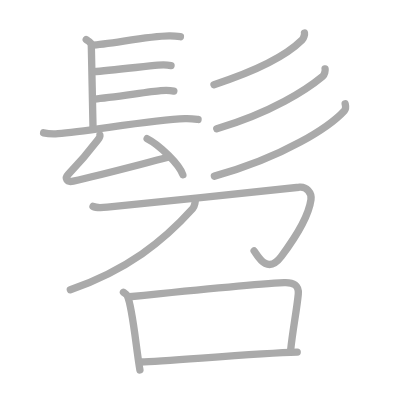
t = 0.00 s
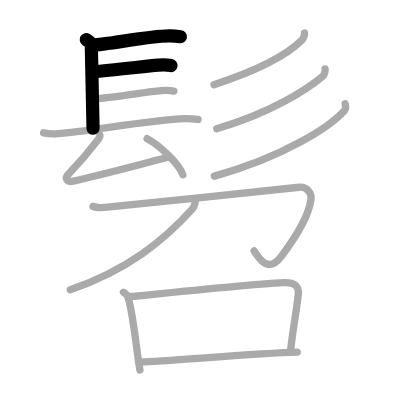
t = 3.00 s
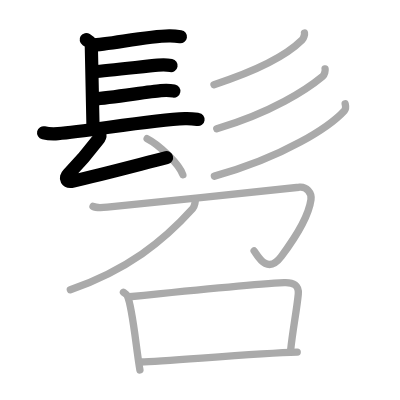
t = 6.00 s
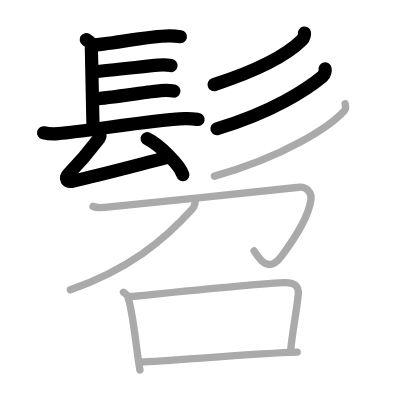
t = 9.00 s
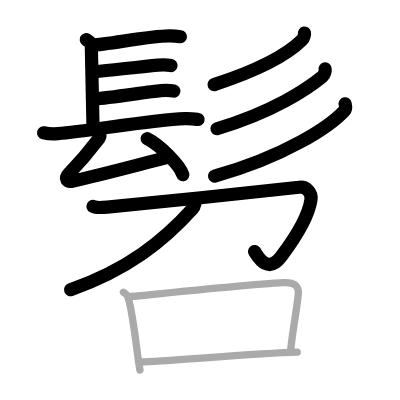
t = 12.00 s
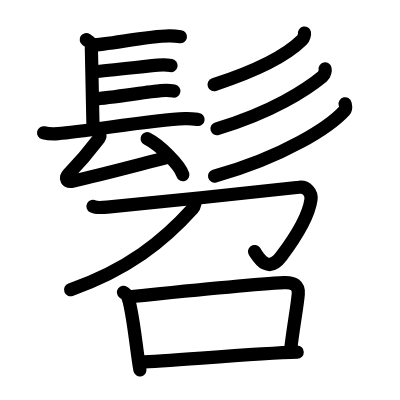
t = 15.00 s

The animated SVG that drew these frames (rendered in a browser with its animation timeline set to each time). Animation: 15 SMIL elements (animate=15); one cycle of 15.00 s.

<?xml version="1.0" standalone="no"?>
<!DOCTYPE svg PUBLIC "-//W3C//DTD SVG 1.1//EN"   "http://www.w3.org/Graphics/SVG/1.1/DTD/svg11.dtd">
<svg width="400px" height="400px"  version="1.1" xmlns="http://www.w3.org/2000/svg">
  <defs>
    <marker id="Triangle" viewBox="0 0 10 10" refX="0" refY="5" markerUnits="strokeWidth" markerWidth="3" style="stroke-opacity:0%;fill:#aaaaaa;" markerHeight="2" orient="auto">
      <path d="M 0 0 L 10 5 L 0 10 z" />
    </marker>
    
    <marker id="Arrow" viewBox="0 0 10 10" refX="5" refY="5" markerUnits="strokeWidth" markerWidth="1.8" style="stroke-opacity:0%;fill:#770000;" markerHeight="2" orient="auto">
      <path d="M 0 4 L 6 4 L 4 1 L 10 5 L 4 9 L 6 6 L 0 6 z" />
        <circle cx="5" cy="5" r="5" />
      </marker>
    
    <marker id="TriangleRed" viewBox="0 0 10 10" refX="0" refY="5" markerUnits="strokeWidth" markerWidth="3" style="stroke-opacity:0%;fill:#CC0000;" markerHeight="2" orient="auto">
      <path d="M 0 0 L 10 5 L 0 10 z" />
    </marker>
    
    <marker id="ArrowRed" viewBox="0 0 10 10" refX="5" refY="5" markerUnits="strokeWidth" markerWidth="1.8" style="stroke-opacity:0%;fill:#CC0000;" markerHeight="2" orient="auto">
      <path d="M 0 4 L 6 4 L 4 1 L 10 5 L 4 9 L 6 6 L 0 6 z" />
        <circle cx="5" cy="5" r="5" />
      </marker>
    
  </defs>
  
  <path style="fill:#ffffff; fill-opacity:100%; fill-rule:evenodd; stroke-width:0;" d="M 0 0 L 400px 0 L 400px 400px L 0 400px L 0 0" />

  <g transform="scale(3.6697247706422 3.6697247706422)">
<path style="fill:none; fill-opacity:0%; fill-rule:evenodd; stroke:#aaaaaa; stroke-opacity:100%; stroke-width: 1.5pt; stroke-linejoin:round; stroke-linecap:round;" d="M23.5 10.79c1.39 0.89 1.39 1.04 1.39 1.94s0.46 20.87 0.46 22.21"></path>
<path style="fill:none; fill-opacity:0%; fill-rule:evenodd; stroke:#aaaaaa; stroke-opacity:100%; stroke-width: 1.5pt; stroke-linejoin:round; stroke-linecap:round;" d="M24.94 12.3c4.77-0.16 14.94-2.45 21.17-2.52c1.45-0.02 2.32 0.11 3.05 0.22"></path>
<path style="fill:none; fill-opacity:0%; fill-rule:evenodd; stroke:#aaaaaa; stroke-opacity:100%; stroke-width: 1.5pt; stroke-linejoin:round; stroke-linecap:round;" d="M25.52 19.53c4.22-0.31 14.11-1.46 17.52-1.77c1.28-0.12 2.58-0.08 3.57 0.1"></path>
<path style="fill:none; fill-opacity:0%; fill-rule:evenodd; stroke:#aaaaaa; stroke-opacity:100%; stroke-width: 1.5pt; stroke-linejoin:round; stroke-linecap:round;" d="M25.78 26.98c4.22-0.31 14.61-1.96 18.02-2.27c1.28-0.12 2.58-0.08 3.57 0.1"></path>
<path style="fill:none; fill-opacity:0%; fill-rule:evenodd; stroke:#aaaaaa; stroke-opacity:100%; stroke-width: 1.5pt; stroke-linejoin:round; stroke-linecap:round;" d="M11.88 36.19c1.03 0.24 2.91 0.32 3.93 0.24c8.17-0.66 25.6-3.77 34.57-4.1c1.71-0.06 2.74 0.11 3.59 0.23"></path>
<path style="fill:none; fill-opacity:0%; fill-rule:evenodd; stroke:#aaaaaa; stroke-opacity:100%; stroke-width: 1.5pt; stroke-linejoin:round; stroke-linecap:round;" d="M27.23 36.85c0.07 0.44-0.39 1.06-0.59 1.32c-2.14 2.83-4.39 5.58-8.04 9.35c-0.97 1-0.53 2.26 1.36 1.84c7.29-1.63 17.29-4.32 25.59-6.43"></path>
<path style="fill:none; fill-opacity:0%; fill-rule:evenodd; stroke:#aaaaaa; stroke-opacity:100%; stroke-width: 1.5pt; stroke-linejoin:round; stroke-linecap:round;" d="M40.09 37.79c3.44 1.73 8.88 7.13 9.74 9.83"></path>
<path style="fill:none; fill-opacity:0%; fill-rule:evenodd; stroke:#aaaaaa; stroke-opacity:100%; stroke-width: 1.5pt; stroke-linejoin:round; stroke-linecap:round;" d="M82.97 9c0.07 0.34-0.2 1.44-0.64 1.88c-3.4 3.38-10.44 7.78-24.02 12.19"></path>
<path style="fill:none; fill-opacity:0%; fill-rule:evenodd; stroke:#aaaaaa; stroke-opacity:100%; stroke-width: 1.5pt; stroke-linejoin:round; stroke-linecap:round;" d="M88.59 18.78c0.09 0.38-0.1 1.58-0.67 2.04c-4.24 3.52-13.78 9.81-28.85 14.28"></path>
<path style="fill:none; fill-opacity:0%; fill-rule:evenodd; stroke:#aaaaaa; stroke-opacity:100%; stroke-width: 1.5pt; stroke-linejoin:round; stroke-linecap:round;" d="M94.05 28.29c0.1 0.47 0.38 1.24-0.2 1.87C89.9 34.47 77.5 42.72 58.43 48"></path>
<path style="fill:none; fill-opacity:0%; fill-rule:evenodd; stroke:#aaaaaa; stroke-opacity:100%; stroke-width: 1.5pt; stroke-linejoin:round; stroke-linecap:round;" d="M25.35 56.24c0.7 0.36 2.8 0.31 3.88 0.2c8.83-0.86 47.39-4.76 52.25-5.42c2.03-0.27 3.53 1.48 3.26 3.38c-0.64 4.65-4.99 11.34-8.07 15.45c-4.05 5.39-6.72-0.72-7.42-1.45"></path>
<path style="fill:none; fill-opacity:0%; fill-rule:evenodd; stroke:#aaaaaa; stroke-opacity:100%; stroke-width: 1.5pt; stroke-linejoin:round; stroke-linecap:round;" d="M53.2 54.14c0.1 0.55-0.12 2.07-0.7 2.72c-8 8.89-17.75 16.64-33.33 22.11"></path>
<path style="fill:none; fill-opacity:0%; fill-rule:evenodd; stroke:#aaaaaa; stroke-opacity:100%; stroke-width: 1.5pt; stroke-linejoin:round; stroke-linecap:round;" d="M33.64 79.64c0.42 0.3 0.85 0.56 1.04 0.94c1.46 3.04 2.45 14.78 3.45 20.24"></path>
<path style="fill:none; fill-opacity:0%; fill-rule:evenodd; stroke:#aaaaaa; stroke-opacity:100%; stroke-width: 1.5pt; stroke-linejoin:round; stroke-linecap:round;" d="M35.26 80.87c9.73-1 34.3-3.46 42.14-3.86c2.6-0.13 4.09 0.74 3.88 3.12c-0.38 4.14-1.53 9.87-2.09 15.39"></path>
<path style="fill:none; fill-opacity:0%; fill-rule:evenodd; stroke:#aaaaaa; stroke-opacity:100%; stroke-width: 1.5pt; stroke-linejoin:round; stroke-linecap:round;" d="M38.32 98.65c7.53-0.25 31.49-2.39 42.67-2.69"></path>

<path style="fill:none; fill-opacity:0%; fill-rule:evenodd; stroke:#000000; stroke-opacity:100%; stroke-width: 2.7pt; stroke-linejoin:round; stroke-linecap:round;" d="M23.5 10.79c1.39 0.89 1.39 1.04 1.39 1.94s0.46 20.87 0.46 22.21" pathLength="100" stroke-dashoffset="100" stroke-dasharray="100 105"><animate id="dashAnim1" attributeName="stroke-dashoffset" from="100" to="0" dur="1s" calcMode="linear" fill="freeze"/></path>
<path style="fill:none; fill-opacity:0%; fill-rule:evenodd; stroke:#000000; stroke-opacity:100%; stroke-width: 2.7pt; stroke-linejoin:round; stroke-linecap:round;" d="M24.94 12.3c4.77-0.16 14.94-2.45 21.17-2.52c1.45-0.02 2.32 0.11 3.05 0.22" pathLength="100" stroke-dashoffset="100" stroke-dasharray="100 105"><animate id="dashAnim2" attributeName="stroke-dashoffset" from="100" to="0" dur="1s" calcMode="linear" begin="dashAnim1.end" fill="freeze"/></path>
<path style="fill:none; fill-opacity:0%; fill-rule:evenodd; stroke:#000000; stroke-opacity:100%; stroke-width: 2.7pt; stroke-linejoin:round; stroke-linecap:round;" d="M25.52 19.53c4.22-0.31 14.11-1.46 17.52-1.77c1.28-0.12 2.58-0.08 3.57 0.1" pathLength="100" stroke-dashoffset="100" stroke-dasharray="100 105"><animate id="dashAnim3" attributeName="stroke-dashoffset" from="100" to="0" dur="1s" calcMode="linear" begin="dashAnim2.end" fill="freeze"/></path>
<path style="fill:none; fill-opacity:0%; fill-rule:evenodd; stroke:#000000; stroke-opacity:100%; stroke-width: 2.7pt; stroke-linejoin:round; stroke-linecap:round;" d="M25.78 26.98c4.22-0.31 14.61-1.96 18.02-2.27c1.28-0.12 2.58-0.08 3.57 0.1" pathLength="100" stroke-dashoffset="100" stroke-dasharray="100 105"><animate id="dashAnim4" attributeName="stroke-dashoffset" from="100" to="0" dur="1s" calcMode="linear" begin="dashAnim3.end" fill="freeze"/></path>
<path style="fill:none; fill-opacity:0%; fill-rule:evenodd; stroke:#000000; stroke-opacity:100%; stroke-width: 2.7pt; stroke-linejoin:round; stroke-linecap:round;" d="M11.88 36.19c1.03 0.24 2.91 0.32 3.93 0.24c8.17-0.66 25.6-3.77 34.57-4.1c1.71-0.06 2.74 0.11 3.59 0.23" pathLength="100" stroke-dashoffset="100" stroke-dasharray="100 105"><animate id="dashAnim5" attributeName="stroke-dashoffset" from="100" to="0" dur="1s" calcMode="linear" begin="dashAnim4.end" fill="freeze"/></path>
<path style="fill:none; fill-opacity:0%; fill-rule:evenodd; stroke:#000000; stroke-opacity:100%; stroke-width: 2.7pt; stroke-linejoin:round; stroke-linecap:round;" d="M27.23 36.85c0.07 0.44-0.39 1.06-0.59 1.32c-2.14 2.83-4.39 5.58-8.04 9.35c-0.97 1-0.53 2.26 1.36 1.84c7.29-1.63 17.29-4.32 25.59-6.43" pathLength="100" stroke-dashoffset="100" stroke-dasharray="100 105"><animate id="dashAnim6" attributeName="stroke-dashoffset" from="100" to="0" dur="1s" calcMode="linear" begin="dashAnim5.end" fill="freeze"/></path>
<path style="fill:none; fill-opacity:0%; fill-rule:evenodd; stroke:#000000; stroke-opacity:100%; stroke-width: 2.7pt; stroke-linejoin:round; stroke-linecap:round;" d="M40.09 37.79c3.44 1.73 8.88 7.13 9.74 9.83" pathLength="100" stroke-dashoffset="100" stroke-dasharray="100 105"><animate id="dashAnim7" attributeName="stroke-dashoffset" from="100" to="0" dur="1s" calcMode="linear" begin="dashAnim6.end" fill="freeze"/></path>
<path style="fill:none; fill-opacity:0%; fill-rule:evenodd; stroke:#000000; stroke-opacity:100%; stroke-width: 2.7pt; stroke-linejoin:round; stroke-linecap:round;" d="M82.97 9c0.07 0.34-0.2 1.44-0.64 1.88c-3.4 3.38-10.44 7.78-24.02 12.19" pathLength="100" stroke-dashoffset="100" stroke-dasharray="100 105"><animate id="dashAnim8" attributeName="stroke-dashoffset" from="100" to="0" dur="1s" calcMode="linear" begin="dashAnim7.end" fill="freeze"/></path>
<path style="fill:none; fill-opacity:0%; fill-rule:evenodd; stroke:#000000; stroke-opacity:100%; stroke-width: 2.7pt; stroke-linejoin:round; stroke-linecap:round;" d="M88.59 18.78c0.09 0.38-0.1 1.58-0.67 2.04c-4.24 3.52-13.78 9.81-28.85 14.28" pathLength="100" stroke-dashoffset="100" stroke-dasharray="100 105"><animate id="dashAnim9" attributeName="stroke-dashoffset" from="100" to="0" dur="1s" calcMode="linear" begin="dashAnim8.end" fill="freeze"/></path>
<path style="fill:none; fill-opacity:0%; fill-rule:evenodd; stroke:#000000; stroke-opacity:100%; stroke-width: 2.7pt; stroke-linejoin:round; stroke-linecap:round;" d="M94.05 28.29c0.1 0.47 0.38 1.24-0.2 1.87C89.9 34.47 77.5 42.72 58.43 48" pathLength="100" stroke-dashoffset="100" stroke-dasharray="100 105"><animate id="dashAnim10" attributeName="stroke-dashoffset" from="100" to="0" dur="1s" calcMode="linear" begin="dashAnim9.end" fill="freeze"/></path>
<path style="fill:none; fill-opacity:0%; fill-rule:evenodd; stroke:#000000; stroke-opacity:100%; stroke-width: 2.7pt; stroke-linejoin:round; stroke-linecap:round;" d="M25.35 56.24c0.7 0.36 2.8 0.31 3.88 0.2c8.83-0.86 47.39-4.76 52.25-5.42c2.03-0.27 3.53 1.48 3.26 3.38c-0.64 4.65-4.99 11.34-8.07 15.45c-4.05 5.39-6.72-0.72-7.42-1.45" pathLength="100" stroke-dashoffset="100" stroke-dasharray="100 105"><animate id="dashAnim11" attributeName="stroke-dashoffset" from="100" to="0" dur="1s" calcMode="linear" begin="dashAnim10.end" fill="freeze"/></path>
<path style="fill:none; fill-opacity:0%; fill-rule:evenodd; stroke:#000000; stroke-opacity:100%; stroke-width: 2.7pt; stroke-linejoin:round; stroke-linecap:round;" d="M53.2 54.14c0.1 0.55-0.12 2.07-0.7 2.72c-8 8.89-17.75 16.64-33.33 22.11" pathLength="100" stroke-dashoffset="100" stroke-dasharray="100 105"><animate id="dashAnim12" attributeName="stroke-dashoffset" from="100" to="0" dur="1s" calcMode="linear" begin="dashAnim11.end" fill="freeze"/></path>
<path style="fill:none; fill-opacity:0%; fill-rule:evenodd; stroke:#000000; stroke-opacity:100%; stroke-width: 2.7pt; stroke-linejoin:round; stroke-linecap:round;" d="M33.64 79.64c0.42 0.3 0.85 0.56 1.04 0.94c1.46 3.04 2.45 14.78 3.45 20.24" pathLength="100" stroke-dashoffset="100" stroke-dasharray="100 105"><animate id="dashAnim13" attributeName="stroke-dashoffset" from="100" to="0" dur="1s" calcMode="linear" begin="dashAnim12.end" fill="freeze"/></path>
<path style="fill:none; fill-opacity:0%; fill-rule:evenodd; stroke:#000000; stroke-opacity:100%; stroke-width: 2.7pt; stroke-linejoin:round; stroke-linecap:round;" d="M35.26 80.87c9.73-1 34.3-3.46 42.14-3.86c2.6-0.13 4.09 0.74 3.88 3.12c-0.38 4.14-1.53 9.87-2.09 15.39" pathLength="100" stroke-dashoffset="100" stroke-dasharray="100 105"><animate id="dashAnim14" attributeName="stroke-dashoffset" from="100" to="0" dur="1s" calcMode="linear" begin="dashAnim13.end" fill="freeze"/></path>
<path style="fill:none; fill-opacity:0%; fill-rule:evenodd; stroke:#000000; stroke-opacity:100%; stroke-width: 2.7pt; stroke-linejoin:round; stroke-linecap:round;" d="M38.32 98.65c7.53-0.25 31.49-2.39 42.67-2.69" pathLength="100" stroke-dashoffset="100" stroke-dasharray="100 105"><animate id="dashAnim15" attributeName="stroke-dashoffset" from="100" to="0" dur="1s" calcMode="linear" begin="dashAnim14.end" fill="freeze"/></path>

</g>

</svg>  
          
